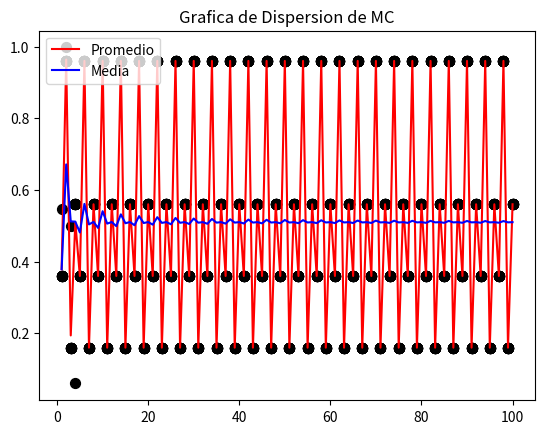
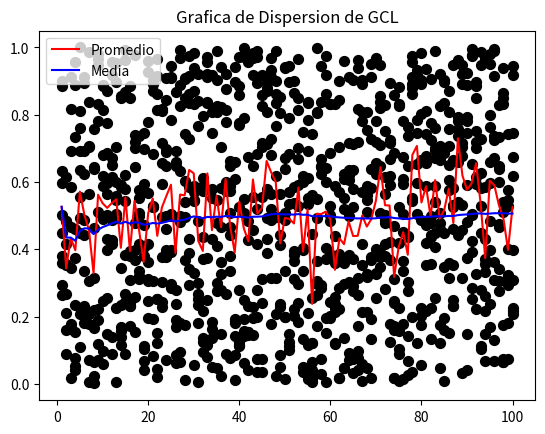

Source code (Python) for these figures, in order:
import random
import scipy.stats as stats
from math import sqrt
import numpy as np
import matplotlib.pyplot as plt
import os

archivo = open("Resultados.txt", "w")
#Para tests
test = [0.0, 0.1, 0.2, 0.3, 0.4, 0.5, 0.6, 0.7, 0.8, 0.9]
test2= [0.0, 0.9, 0.1, 0.8, 0.2, 0.7, 0.3, 0.6, 0.4, 0.5, 0.0, 0.9, 0.1, 0.8, 0.2, 0.7, 0.3, 0.6, 0.4, 0.5,
        0.0, 0.9, 0.1, 0.8, 0.2, 0.7, 0.3, 0.6, 0.4, 0.5, 0.0, 0.9, 0.1, 0.8, 0.2, 0.7, 0.3, 0.6, 0.4, 0.5,
        0.0, 0.9, 0.1, 0.8, 0.2, 0.7, 0.3, 0.6, 0.4, 0.5, 0.0, 0.9, 0.1, 0.8, 0.2, 0.7, 0.3, 0.6, 0.4, 0.5,
        0.0, 0.9, 0.1, 0.8, 0.2, 0.7, 0.3, 0.6, 0.4, 0.5, 0.0, 0.9, 0.1, 0.8, 0.2, 0.7, 0.3, 0.6, 0.4, 0.5,
        0.0, 0.9, 0.1, 0.8, 0.2, 0.7, 0.3, 0.6, 0.4, 0.5, 0.0, 0.9, 0.1, 0.8, 0.2, 0.7, 0.3, 0.6, 0.4, 0.5,]
test_corridas = [41, 68, 89, 94, 74, 91, 55, 62, 36, 27, 19, 72, 75, 9, 54, 2, 1, 36, 16, 28, 18, 1,
                 95, 69, 18, 47, 23, 32, 82, 53, 31, 42, 73, 4, 83, 45, 13, 57, 63, 29]
test3 = [0.1, 0.1, 0.1, 0.3, 0.3, 0.3, 0.6, 0.6, 0.6, 0.9]
media_corridas = sum(test_corridas) / len (test_corridas)


#Generadores
def medioCuadrado(semilla, cantidad):

    listaSemillas = [semilla]
    listaValores = []
    listaPseudo = []

    for i in range(cantidad):

        valor = int(listaSemillas[i]) ** 2
        valor = str(valor).zfill(8)
        listaValores.append(int(valor))

        pseudo = str(valor)[2:6]
        listaPseudo.append(float("0." + pseudo))

        if pseudo == "0000":
            break

        if i+1 != cantidad:
            listaSemillas.append(int(pseudo))

    return listaPseudo
def gcl(semilla, a, c,  m, cantidad):

    listaSemillas = [semilla]
    listaValores = []
    listaPseudo = []

    for i in range(cantidad):
        valor = (a * listaSemillas[i] + c) % m
        listaValores.append(valor)

        psuedo = valor / m
        listaPseudo.append(psuedo)

        if i+1 != cantidad:
            listaSemillas.append(valor)

    return listaPseudo

# Test Chi cuadrado
def test_chiCuadrado(lista):
    obs = []
    esp = []
    cant_elementos = len(lista)
    x2_max = 12.59
    for i in range(10):
        obs.append(0)
        esp.append(cant_elementos/10)

    obsesp = []
    obsesp2 = []
    chi_cuadrado = []

    a = 0
    b = 0
    c = 0
    d = 0
    e = 0
    f = 0
    g = 0
    h = 0
    j = 0
    l = 0

    for i in lista:
        if (i < 0.1):
            obs[0] = a = a + 1
        elif (i >= 0.1 and i < 0.2):
            obs[1] = b = b + 1
        elif (i >= 0.2 and i < 0.3):
            obs[2] = c = c + 1
        elif (i >= 0.3 and i < 0.4):
            obs[3] = d = d + 1
        elif (i >= 0.4 and i < 0.5):
            obs[4] = e = e + 1
        elif (i >= 0.5 and i < 0.6):
            obs[5] = f = f + 1
        elif (i >= 0.6 and i < 0.7):
            obs[6] = g = g + 1
        elif (i >= 0.7 and i < 0.8):
            obs[7] = h = h + 1
        elif (i >= 0.8 and i < 0.9):
            obs[8] = j = j + 1
        elif (i >= 0.9 and i < 1):
            obs[9] = l = l + 1

    for i in range(10):
        obsesp.append(obs[i] - esp[i])
        obsesp2.append(obsesp[i] ** 2)
        chi_cuadrado.append((obsesp2[i] / esp[i]))

    chi_acum = sum(chi_cuadrado)
    """
        print("lista de frec observada: ", obs)
        print(sum(obs))
        print("lista de frec observada - esperada: ", obsesp)

        print("lista chi cuadrado: ", chi_cuadrado)
        print("sumatoria chi cuadrado: ", chi_acum)
        print("tabla chi cuadrada ", stats.chisquare(obs))
    """

    if chi_acum < x2_max:
        estado = 'Aceptado'
    else:
        estado = 'rechazado'
    return 'Test Chicuadrados: ', estado

"""    
print(test_chiCuadrado(test))
print(test_chiCuadrado(test2))
print(test_chiCuadrado(test3))
"""
# TEST DE POKER
'''
 indice -  DESCRIPCION               - Frecuencia esperada
    [0] - Todos distintos            - 0.3024
    [1] - un par                     - 0.5040
    [2] - dos pares                  - 0.1080
    [3] - pierna (tres iguales)      - 0.0720
    [4] - Full (par y pierna)        - 0.0090
    [5] - poker (cuatro iguales)     - 0.0045
    [6] - Todos iguales (5 iguales)  - 0.0001
  '''
def mano_poker(numero):

    contador = [0]*10
    if isinstance(numero, float):
        aux = str(numero)
        num = aux[2:7]
    else:
        aux = str(numero)
        num = aux[0:5]

    for digito in num:
        contador[int(digito)] += 1

    if contador.count(5) == 1:
        return 6, 'Todos iguales'
    elif contador.count(4) == 1:
        return 5, 'poker'
    elif contador.count(3) == 1 and contador.count(2) == 1:
        return 4, 'full'
    elif contador.count(3) == 1:
        return 3, 'Pierna'
    elif contador.count(2) == 2:
        return 2, 'par doble'
    elif contador.count(2) == 1:
        return 1, 'par simple'
    else:
        return 0, 'distintos'
def x2(obs, esp):
    aux_x2 = [0] * len(esp)
    for i in range(len(esp)):
        aux_x2[i] = ((obs[i] - esp[i]) ** 2) / esp[i]
    sum_x2 = sum(aux_x2)
    return sum_x2
def test_poker(conjunto):
# Objetivo
    #x2 6 grados de libertad, 95% = 12.59
    x2_maximo = 12.59
#Frecuencias esperadas
    #            distintos   par  pardoble pierna  full    poker  5iguales
    frecuencias = [0.3024, 0.5040, 0.1080, 0.0720, 0.0090, 0.0045, 0.0001]
    for i in range(len(frecuencias)):
         frecuencias[i] *= len(conjunto)

#Frecuencias observadas
    observadas = [0] * 7
    for numero in conjunto:
        tipo = mano_poker(numero)
        observadas[tipo[0]] += 1

    coef = x2(observadas, frecuencias)
    if coef < x2_maximo:
        estado = "Aceptado"
    else:
        estado = "rechazado"
    return 'Test Poker: ',  estado
"""
for i in range(10):
    semilla = random.randint(0,999999999)
    conjunto_gcl = gcl(semilla, 7 ** 5, 0, 2 ** 31, 150000)
    print('150.000 elemetos', test_poker(conjunto_gcl[2]))

a = True

while a:
    semilla = random.randint(0, 999999999)
    conjunto_gcl = gcl(semilla, 7 ** 5, 0, 2 ** 31, 150000)
   
    aux = test_poker(conjunto_gcl[2])
    print('150.000 elemetos', aux)
    if aux[1] == 'rechazado':
        a = False
"""

# TEST de Independencia: Corridas de Arriba y Abajo de la Media
def test_corridas_media (conjunto, media = 0.5, Z = 1.96):
    media_esperada = media
    n1 = 0
    n2 = 0
    b = 1
    aux = ''

    for n in conjunto:
        if n < media_esperada:
            n1 += 1
            if aux == 'sobre':
                b += 1
            aux = 'bajo'
        else:
            n2 += 1
            if aux == 'bajo':
                b += 1
            aux = 'sobre'

    N = n1 + n2
    if N <= 1:
        estado = 'rechazado'

    else:
        media_test = (2 * n1 * n2 ) / (n1 + n2 ) +1
        varianza_test = (2 * n1 * n2 * (2 * n1 * n2 - N)) / (N ** 2 * (N - 1))
        if varianza_test != 0:
            z_muestra = (b - media_test) / sqrt(varianza_test)

            if z_muestra < Z:
                estado = 'Aceptado'
            else:
                estado = 'rechazado'
        else:
            estado = 'rechazado'

    return 'Test corridas: ', estado
"""
a = test_corridas_media(test2)
b = test_corridas_media(test)
c = test_corridas_media(test_corridas, media= 50)
print(a)
print(b)
print(c)
"""

#Test Prueba de series
def test_prueba_series (conjunto):
    tabla = [[0, 0, 0, 0, 0],
             [0, 0, 0, 0, 0],
             [0, 0, 0, 0, 0],
             [0, 0, 0, 0, 0],
             [0, 0, 0, 0, 0]]
    indice = [0, 0]
    N = len(conjunto)
    n = len(tabla)

    frecuencia_tabla = (N - 1) / n ** 2
    x_esperado = 36.42
    for i in range(N-1):
        pareja = [conjunto[i], conjunto[i+1]]
        for j in range(len(pareja)):
            if pareja[j] < 0.2:
                indice[j] = 0
            elif pareja[j] < 0.4:
                indice[j] = 1
            elif pareja[j] < 0.6:
                indice[j] = 2
            elif pareja[j] < 0.8:
                indice[j] = 3
            elif pareja[j] <= 1:
                indice[j] = 4
        tabla[indice[0]][indice[1]] += 1

    aux_sum = 0

    for i in range(n):
        for j in range(n):
            aux_sum += ((tabla[i][j] - frecuencia_tabla) ** 2)
    X = ((n ** 2) / (N - 1)) * aux_sum

    if X < x_esperado:
        estado = 'Aceptado'
    else:
        estado = 'Rechazado'
    return 'Test Series: ', estado
"""
print(test_prueba_series(test))
print(test_prueba_series(test2))
"""
"""
def test_global(conjunto):
    print(test_chiCuadrado(conjunto))
    print(test_poker(conjunto))
    print(test_corridas_media(conjunto))
    print(test_prueba_series(conjunto))   
    return 
"""
def test_global(conjunto):
    t_chi = test_chiCuadrado(conjunto)
    t_poker = test_poker(conjunto)
    t_corri = test_corridas_media(conjunto)
    t_serie = test_prueba_series(conjunto)
    estado = 'Rechazado'
    archivo.write(str(t_chi)+"\n")
    archivo.write(str(t_poker)+"\n")
    archivo.write(str(t_corri)+"\n")
    archivo.write(str(t_serie)+"\n")
    if t_chi[1] == 'Aceptado' and t_poker[1] == 'Aceptado' and t_corri[1] == 'Aceptado' and t_serie[1] == 'Aceptado':
        estado = 'Aceptado'
    return estado

def test_global_gcl(conjunto):
    t_chi = test_chiCuadrado(conjunto)
    t_poker = test_poker(conjunto)
    t_corri = test_corridas_media(conjunto)
    t_serie = test_prueba_series(conjunto)
    estado = 'Rechazado'
    archivo.write(str(t_chi)+"\n")
    archivo.write(str(t_poker)+"\n")
    archivo.write(str(t_corri)+"\n")
    archivo.write(str(t_serie)+"\n")
    if t_chi[1] == 'Aceptado' and t_poker[1] == 'Aceptado' and t_corri[1] == 'Aceptado' and t_serie[1] == 'Aceptado':
        estado = 'Aceptado'
    return estado

""""
print('conjunto test')
test_global(test)
print('conjunto test2')
test_global(test2)
"""
def test_global_100():
    acept = 0
    recha = 0
    for i in range(100):
        archivo.write('Iteracion N°: '+ str(i+1) + "\n")
        semilla = random.randint(0, 999999999)
        archivo.write('Semilla: ' + str(semilla) + "\n")
        conjunto_gcl = gcl(semilla, 7 ** 5, 0, 2 ** 31, 15000)
        aux = test_global(conjunto_gcl)
        if aux == 'Aceptado':
            acept += 1
        else:
            recha += 1
        del (conjunto_gcl)
    resultado_global.append('Los resultados en 100 conjuntos de Random GCL con 15.000 elementos son:\n')
    resultado_global.append('aceptado: ' + str(acept) + "\n")
    resultado_global.append('rechazado: ' + str(recha)  + "\n")

def test_paramediocuadrados(conjunto):
    #no realiza el de poker porque esta programado para 5 digitos
    archivo.write(str(test_chiCuadrado(conjunto)) + "\n")
    archivo.write(str(test_corridas_media(conjunto)) + "\n")
    archivo.write(str(test_prueba_series(conjunto)) + "\n")
    return
"""






################################################

def semilla_aceptada_medio():
    resultado = 'Rechazado'
    semilla = random.randint(1, 9999)
    conjunto_md = medioCuadrado(semilla, 1000)
    a = test_chiCuadrado(conjunto_md[2])
    b = test_corridas_media(conjunto_md[2])
    c = test_prueba_series(conjunto_md[2])
    if a[1] == 'Aceptado' and b[1] == 'Aceptado' and c[1] == 'Aceptado':
        resultado = 'Aceptado'
    print('semilla: ', semilla)
    print(a, b, c)
    return resultado, semilla

aux = 'Rechazado'
contador = 1
while aux != 'Aceptado':
    print("iteracion numero: ", contador)
    respuesta = semilla_aceptada_medio()
    aux = respuesta[0]
    contador += 1

"""
def rand_python_100():
    acept = 0
    recha = 0
    for i in range(100):
        archivo.write('Iteracion N°: ' + str(i+1) + "\n")
        rand_python = []
        for i in range(15000):
            rand_python.append(random.random())
        aux = test_global(rand_python)
        if aux == 'Aceptado':
            acept += 1
        else:
            recha += 1
    resultado_python.append('Los resultados en 100 conjuntos de Random python con 15.000 elementos son:\n')
    resultado_python.append('aceptado: ' + str(acept) + "\n")
    resultado_python.append('rechazado: ' + str(recha) + "\n")

def grafica_dispersion(conjunto):
    n = int(len(conjunto) / 100)
    puntos = []
    promedios = []
    media = []
    for i in range(10):
        inf = 0 + i * n
        sup = n + i * n
        aux = conjunto[inf:sup]
        puntos.append(aux)
#Promedio de X
    for i in range(n):
        sum = 0
        for j in range(10):
            sum += puntos[j][i]
        promedios.append(sum / 10)
#media acumulada
    sum = 0
    for i in range(n):
        sum += promedios[i]
        media.append(sum / (i+1))

    x = np.linspace(1, n, n)
    for i in range(len(puntos)):
        plt.scatter(x, puntos[i],s=50, color='black')
    plt.plot(x, promedios, color='red', label= 'Promedio')
    plt.plot(x, media, color='blue', label= 'Media')
    plt.legend(loc = "upper left")
    plt.title('Grafica de Dispersion de GCL')
    plt.show()

def grafica_dispersion_md(conjunto):
    n = int(len(conjunto) / 100)
    puntos = []
    promedios = []
    media = []
    for i in range(10):
        inf = 0 + i * n
        sup = n + i * n
        aux = conjunto[inf:sup]
        puntos.append(aux)
#Promedio de X
    for i in range(n):
        sum = 0
        for j in range(10):
            sum += puntos[j][i]
        promedios.append(sum / 10)
#media acumulada
    sum = 0
    for i in range(n):
        sum += promedios[i]
        media.append(sum / (i+1))

    x = np.linspace(1, n, n)
    for i in range(len(puntos)):
        plt.scatter(x, puntos[i],s=50, color='black')
    plt.plot(x, promedios, color='red', label= 'Promedio')
    plt.plot(x, media, color='blue', label= 'Media')
    plt.legend(loc = "upper left")
    plt.title('Grafica de Dispersion de MC')
    plt.show()

semilla = random.randint(1000, 9999)
conjunto_md = medioCuadrado(semilla, 10000)
print('Conjunto medios cuadrados\nSemilla: ', semilla)
test_paramediocuadrados(conjunto_md)
grafica_dispersion_md(conjunto_md)

semilla = random.randint(0, 99999999999999999999999999999999)
conjunto_gcl = gcl(semilla, 7 ** 5, 0, 2 ** 31, 10000)
print('conjunto gcl\nSemilla: ', semilla)
test_global_gcl(conjunto_gcl)
grafica_dispersion(conjunto_gcl)



resultado_global = list()
resultado_python = list()


test_global_100()
rand_python_100()

archivo.write("\n" + (resultado_global[0]  + resultado_global[1] + resultado_global[2] + "\n"))
archivo.write((resultado_python[0]  + resultado_python[1] + resultado_python[2] + "\n"))
archivo.close()
